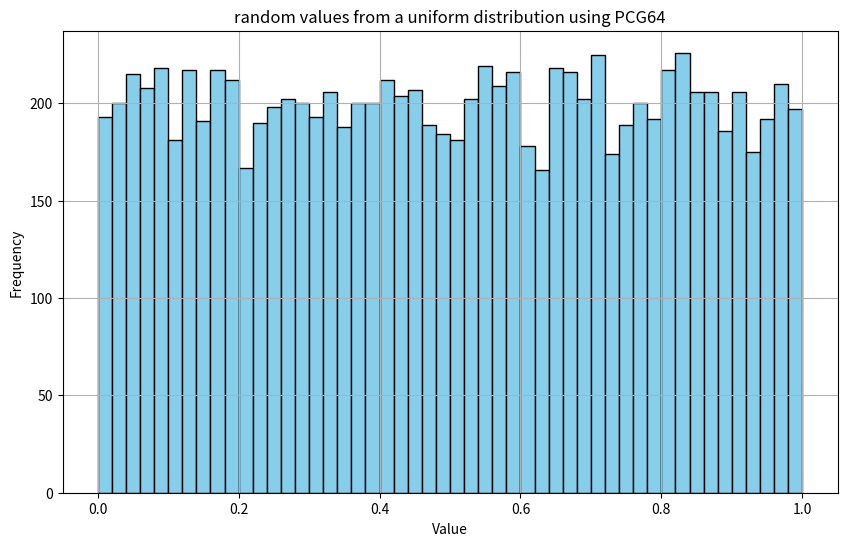
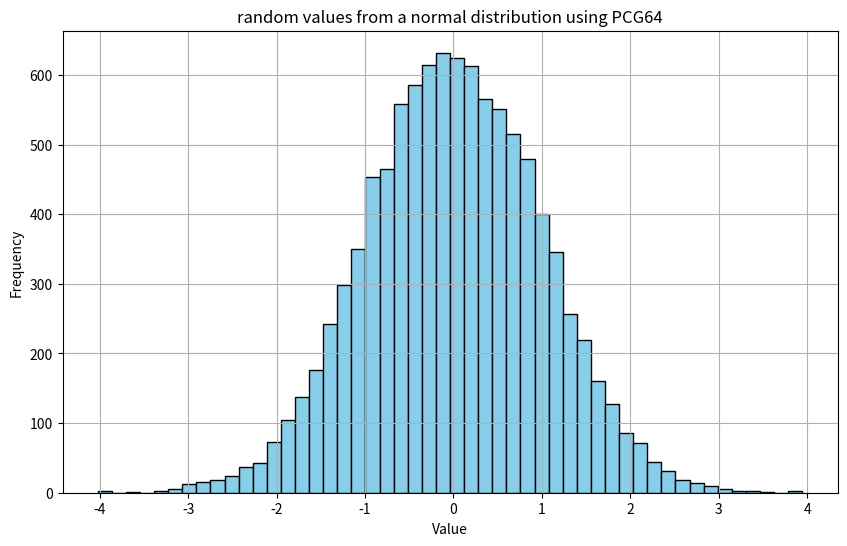
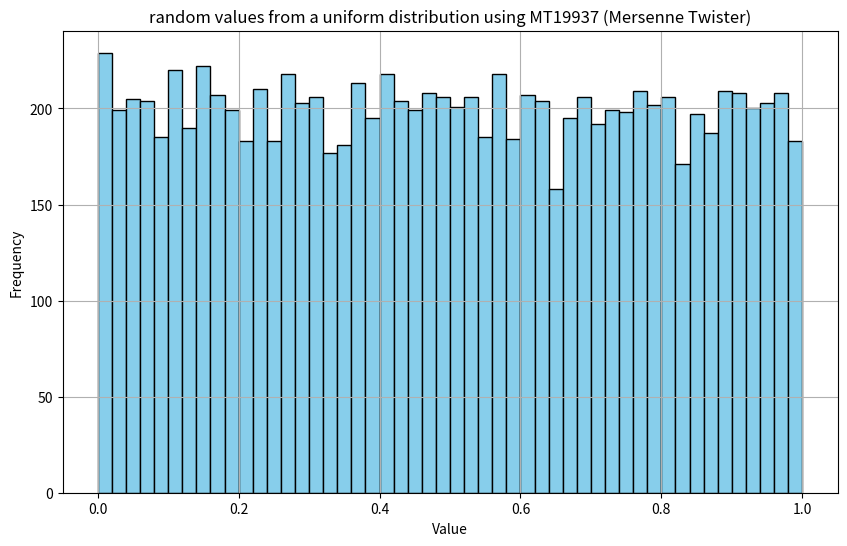
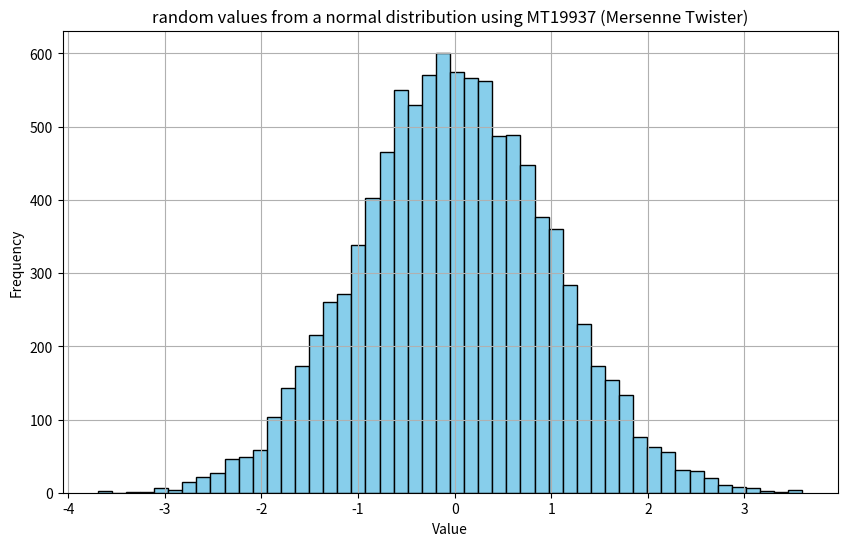

The script that saved these images, in order:
# -*- coding: utf-8 -*-
"""
Created on Sun Oct  5 02:14:11 2025

@author: Ben Carlson

Generates random values using both uniform and normal distributions and
both PCG64 and MT19937 generators. Then plots histograms of these generated
values. Finally, generate 2 sets of random values with the same seed and 
compare.
"""
import numpy as np
import matplotlib.pyplot as plt
from math import isclose

def plot_histogram(vals, title_str):
    ''' Plots the histogram of a given set of values.
    PARAMETERS
        vals -> array(float) The array of values to plot.
        title_str -> string To print on the graph.
    '''
    plt.figure(figsize=(10, 6))
    plt.hist(vals, bins=50, color='skyblue', edgecolor='black')
    plt.title(title_str)
    plt.xlabel('Value')
    plt.ylabel('Frequency')
    plt.grid(True)
    plt.show()
    return

def main():
    ''' Generates random values using both uniform and normal distributions and
    both PCG64 and MT19937 generators. Then plots histograms of these generated
    values. Finally, generate 2 sets of random values with the same seed and 
    compare.'''
    # Get 10,000 values from uniform and normal distributions and 2 generators
    # Generate values using PCG64
    rand_gen = np.random.default_rng(0)
    vals_u_1 = rand_gen.uniform(0, 1, 10000) # low boundary, high boundary, num values
    vals_n_1 = rand_gen.normal(0, 1, 10000) # mean, st deviation, num values
    # Generate values using MT19937 (Mersenne Twister) same as Matlab
    np.random.seed(0)
    vals_u_2 = np.random.rand(10000) # from uniform distribution
    vals_n_2 = np.random.randn(10000) # from normal distribution
    
    # Create Histograms of the random values
    plot_histogram(vals_u_1, 'random values from a uniform distribution using PCG64')
    plot_histogram(vals_n_1, 'random values from a normal distribution using PCG64')
    plot_histogram(vals_u_2, 'random values from a uniform distribution using MT19937 (Mersenne Twister)')
    plot_histogram(vals_n_2, 'random values from a normal distribution using MT19937 (Mersenne Twister)')
    
    # Generate 2 sets of 5,000 values from randn with the same seed and compare
    np.random.seed(0)
    vals_comp_1 = np.random.randn(5000)
    np.random.seed(0)
    vals_comp_2 = np.random.randn(5000)

    # Print each pair of values and compare to see if they are the same.
    for v1,v2 in zip(vals_comp_1, vals_comp_2):
        print(v1,'\t',v2)
        if not isclose(v1, v2):
            print(v1, 'and', v2, 'are different')
    else:
        print('\nThe two sets are the same.')

if __name__ == "__main__":
    main()
